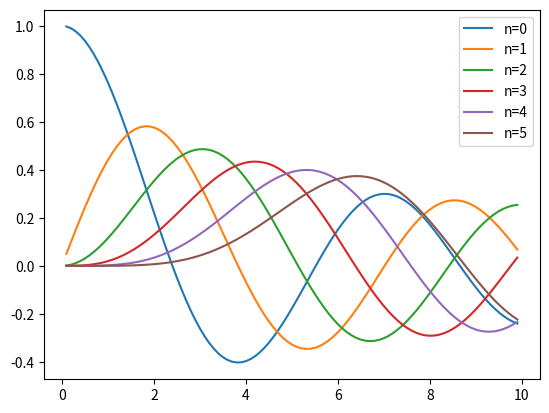
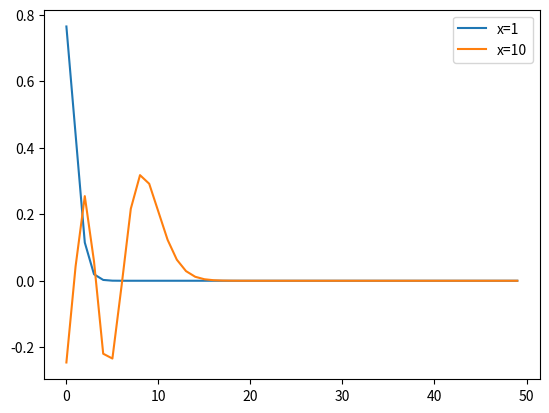

Here is the Python script that generated these plots, in order:
import numpy as np
import matplotlib.pyplot as plt

def BesselJ(x,n,M):
    e=0.05
    J=np.zeros((M),float)
    J[M-1]=0
    J[M-2]=1
    sum=0
    for i in range(M-2,0,-1):
        J[i-1]=(2*i/x)*J[i]-J[i+1]
        if J[i-1]**2>=1/e**2:
            for j in range(i-1,M):
                J[j]=J[j]*e
    sum+=J[0]**2
    for i in range(1,M):
        sum+=2*J[i]**2
    for i in range(0,M):
        J[i]=J[i]/np.sqrt(sum)
    return J[n]
def FunX():
    xx=np.arange(0.1,10,0.1)
    aa,bb,cc,dd,ee,ff=[],[],[],[],[],[]
    for i in xx:
        aa.append(BesselJ(i,0,100))
        bb.append(BesselJ(i,1,100))
        cc.append(BesselJ(i,2,100))
        dd.append(BesselJ(i,3,100))
        ee.append(BesselJ(i,4,100))
        ff.append(BesselJ(i,5,100))
    fig,ax0=plt.subplots()
    ax0.plot(xx,aa,xx,bb,xx,cc,xx,dd,xx,ee,xx,ff)
    ax0.legend(('n=0','n=1','n=2','n=3','n=4','n=5'))
    plt.show()
def FunN():
    nn=np.arange(0,50)
    yy,zz=[],[]
    for k in nn:
        yy.append(BesselJ(1,k,100))
        zz.append(BesselJ(10,k,100))
    fig,ax=plt.subplots()
    ax.plot(nn,yy,nn,zz)
    ax.legend(('x=1','x=10'))
    plt.show()
if __name__=='__main__':
    FunX()
    FunN()

